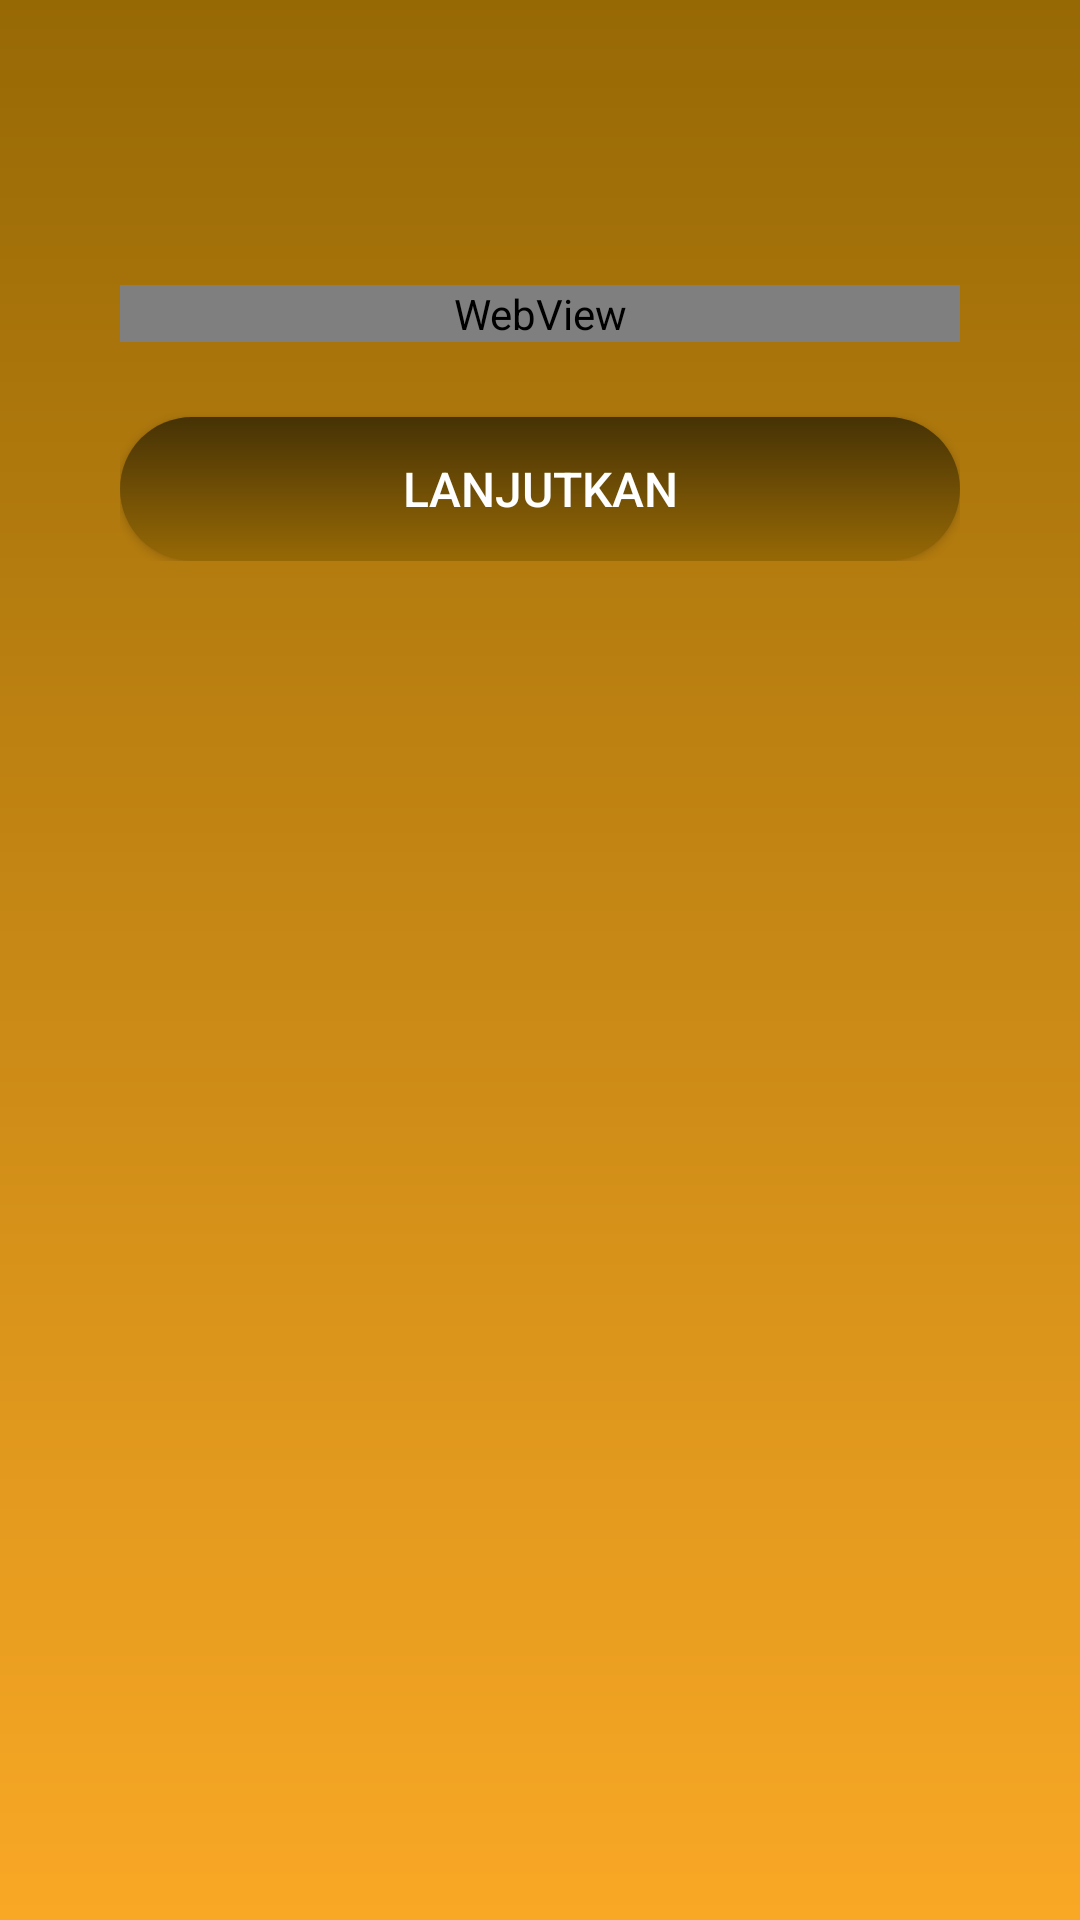

The Android layout XML behind this screen, and the referenced resources:
<!-- AndroidManifest.xml: application theme Theme.ERetribusi -->
<!-- res/layout/activity_prasyarat.xml -->
<?xml version="1.0" encoding="utf-8"?>
<androidx.constraintlayout.widget.ConstraintLayout
    xmlns:android="http://schemas.android.com/apk/res/android"
    xmlns:app="http://schemas.android.com/apk/res-auto"
    xmlns:tools="http://schemas.android.com/tools"
    android:layout_width="match_parent"
    android:layout_height="match_parent"
    tools:context=".Prasyarat">
    <RelativeLayout
        android:id="@+id/activity_main"
        android:layout_width="match_parent"
        android:layout_height="match_parent">
        <LinearLayout
            android:orientation="vertical"
            android:layout_width="match_parent"
            android:layout_height="match_parent">
            <ImageView
                android:background="@drawable/bg_gradient"
                android:layout_weight="1"
                android:layout_width="match_parent"
                android:layout_height="match_parent" />
            <ImageView
                android:layout_weight="1"
                android:layout_width="match_parent"
                android:layout_height="0dp" />
        </LinearLayout>
        <ScrollView
            android:layout_marginRight="20dp"
            android:layout_marginLeft="20dp"
            android:layout_centerHorizontal="true"
            android:background="@drawable/bg_white"
            android:padding="20dp"
            android:layout_marginTop="50dp"
            android:layout_width="match_parent"
            android:layout_height="match_parent">

            <LinearLayout
                android:layout_width="match_parent"
                android:layout_height="match_parent"
                android:orientation="vertical">
                <WebView
                    android:id="@+id/prasyarat"
                    android:layout_marginTop="25dp"
                    android:layout_width="match_parent"
                    android:layout_height="wrap_content"/>
                <Button
                    android:id="@+id/btn_izinkan"
                    android:textColor="@android:color/white"
                    android:background="@drawable/rec_gradient"
                    android:layout_marginTop="25dp"
                    android:textAllCaps="true"
                    android:textSize="@dimen/btn_text_size"
                    android:text="Lanjutkan"
                    android:layout_width="match_parent"
                    android:layout_height="wrap_content" />
            </LinearLayout>
        </ScrollView>




    </RelativeLayout>

</androidx.constraintlayout.widget.ConstraintLayout>
<!-- resources referenced by this layout -->
<resources>
  <dimen name="btn_text_size">16sp</dimen>
  <!-- drawable bg_gradient (drawable) -->
  <?xml version="1.0" encoding="utf-8"?>
  <shape xmlns:android="http://schemas.android.com/apk/res/android"
      android:shape="rectangle">
      <gradient
          android:startColor="#F9A825"
          android:endColor="#976905"
          android:angle="90"/>
  </shape>
  <!-- drawable rec_gradient (drawable) -->
  <?xml version="1.0" encoding="utf-8"?>
  <shape xmlns:android="http://schemas.android.com/apk/res/android"
      android:shape="rectangle">
      <gradient
          android:startColor="@color/colorPrimary"
          android:endColor="@color/colorPrimaryDark"
          android:angle="90"/>
      <corners
          android:radius="30dp"/>
  </shape>
  <style name="Theme.ERetribusi" parent="Theme.MaterialComponents.DayNight.DarkActionBar">
          
          <item name="colorPrimary">@color/purple_500</item>
          <item name="colorPrimaryVariant">@color/purple_700</item>
          <item name="colorOnPrimary">@color/white</item>
          
          <item name="colorSecondary">@color/teal_200</item>
          <item name="colorSecondaryVariant">@color/teal_700</item>
          <item name="colorOnSecondary">@color/black</item>
          
          <item name="android:statusBarColor" tools:targetApi="l">?attr/colorPrimaryVariant</item>
          
      </style>
  <color name="colorPrimary">#976905</color>
  <color name="colorPrimaryDark">#463205</color>
  <color name="purple_500">#FF6200EE</color>
  <color name="purple_700">#FF3700B3</color>
  <color name="white">#FFFFFFFF</color>
  <color name="teal_200">#FF03DAC5</color>
  <color name="teal_700">#FF018786</color>
  <color name="black">#FF000000</color>
</resources>
